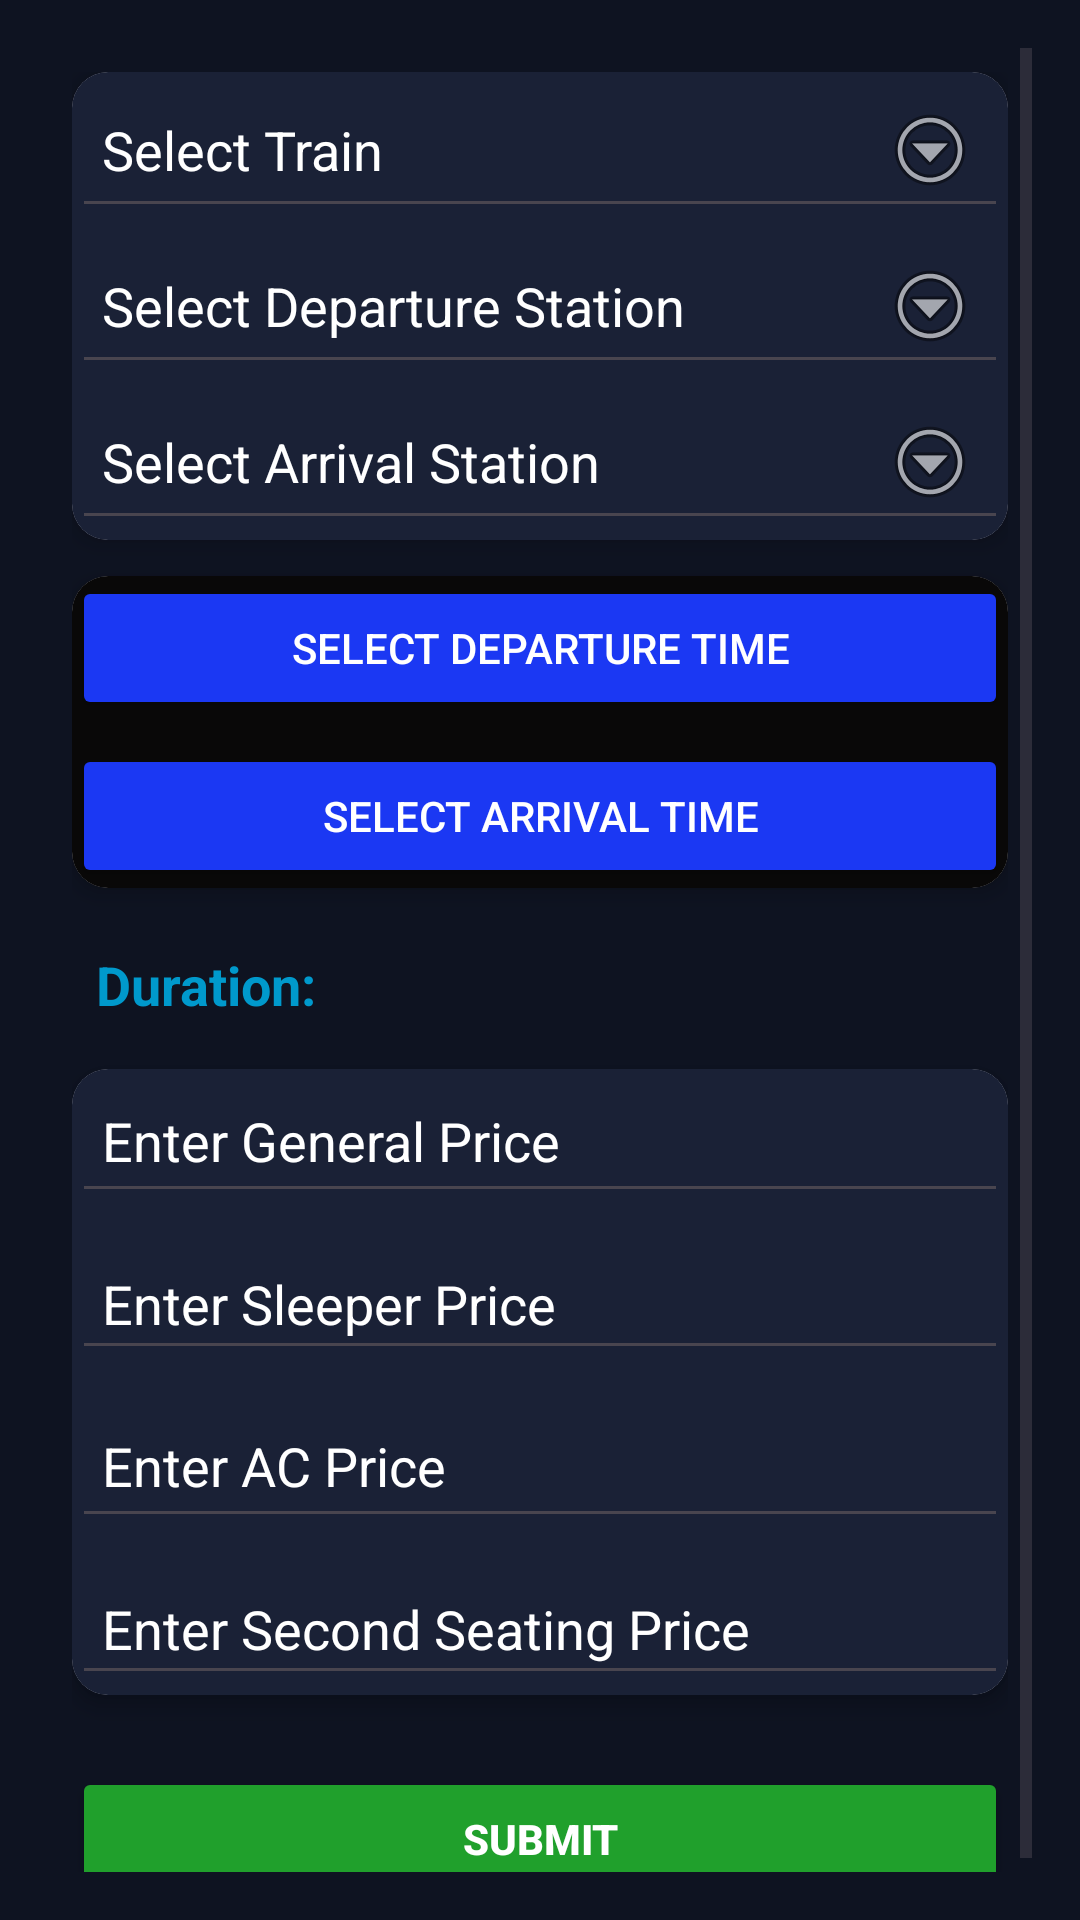

Write the Android layout XML for this screen, with the resource values it uses.
<!-- AndroidManifest.xml: application theme Theme.Trainn -->
<!-- res/layout/dialog_add_edit_route.xml -->
<?xml version="1.0" encoding="utf-8"?>
<ScrollView xmlns:android="http://schemas.android.com/apk/res/android"
    xmlns:app="http://schemas.android.com/apk/res-auto"
    xmlns:tools="http://schemas.android.com/tools"
    android:layout_width="match_parent"
    android:layout_height="match_parent"
    android:background="@color/b5"
    android:padding="16dp">

    <LinearLayout
        android:layout_width="match_parent"
        android:layout_height="wrap_content"
        android:orientation="vertical"
        android:padding="8dp">

        
        <androidx.cardview.widget.CardView
            android:layout_width="match_parent"
            android:layout_height="wrap_content"
            app:cardElevation="4dp"
            app:cardCornerRadius="12dp"
            android:padding="12dp"
            android:layout_marginBottom="12dp">

            <LinearLayout
                android:layout_width="match_parent"
                android:layout_height="wrap_content"
                android:background="@color/b3"
                android:orientation="vertical">

                <AutoCompleteTextView
                    android:id="@+id/autoCompleteTrain"
                    android:layout_width="match_parent"
                    android:layout_height="wrap_content"
                    android:hint="Select Train"
                    android:textColorHint="@color/white"
                    android:textColor="@color/white"
                    android:drawableEnd="@android:drawable/ic_menu_more"
                    android:padding="10dp" />

                <AutoCompleteTextView
                    android:id="@+id/autoCompleteDepartureStation"
                    android:layout_width="match_parent"
                    android:layout_height="wrap_content"
                    android:hint="Select Departure Station"
                    android:textColor="@color/white"
                    android:textColorHint="@color/white"
                    android:drawableEnd="@android:drawable/ic_menu_more"
                    android:padding="10dp" />

                <AutoCompleteTextView
                    android:id="@+id/autoCompleteArrivalStation"
                    android:layout_width="match_parent"
                    android:layout_height="wrap_content"
                    android:hint="Select Arrival Station"
                    android:textColor="@color/white"
                    android:textColorHint="@color/white"
                    android:drawableEnd="@android:drawable/ic_menu_more"
                    android:padding="10dp" />
            </LinearLayout>
        </androidx.cardview.widget.CardView>

        
        <androidx.cardview.widget.CardView
            android:layout_width="match_parent"
            android:layout_height="wrap_content"
            app:cardElevation="4dp"
            app:cardCornerRadius="12dp"
            android:padding="12dp"
            android:layout_marginBottom="12dp">

            <LinearLayout
                android:layout_width="match_parent"
                android:layout_height="wrap_content"
                android:background="@color/black"
                android:orientation="vertical">

                <Button
                    android:id="@+id/btnSelectDepartureTime"
                    android:layout_width="match_parent"
                    android:layout_height="wrap_content"
                    android:text="Select Departure Time"
                    app:cornerRadius="10dp"
                    android:backgroundTint="@color/b2"
                    android:textColor="@android:color/white"
                    android:layout_marginBottom="8dp"/>

                <Button
                    android:id="@+id/btnSelectArrivalTime"
                    android:layout_width="match_parent"
                    android:layout_height="wrap_content"
                    android:text="Select Arrival Time"
                    app:cornerRadius="10dp"
                    android:backgroundTint="@color/b2"
                    android:textColor="@android:color/white"/>
            </LinearLayout>
        </androidx.cardview.widget.CardView>

        
        <TextView
            android:id="@+id/tvDuration"
            android:layout_width="match_parent"
            android:layout_height="wrap_content"
            android:text="Duration: "
            android:textSize="18sp"
            android:textStyle="bold"
            android:padding="8dp"
            android:layout_marginBottom="8dp"
            android:textColor="@android:color/holo_blue_dark"/>

        
        <androidx.cardview.widget.CardView
            android:layout_width="match_parent"
            android:layout_height="wrap_content"
            app:cardElevation="4dp"
            app:cardCornerRadius="12dp"
            android:padding="12dp"
            android:layout_marginBottom="12dp">

            <LinearLayout
                android:layout_width="match_parent"
                android:layout_height="wrap_content"
                android:background="@color/b3"
                android:orientation="vertical">

                <EditText
                    android:id="@+id/etPrice"
                    android:layout_width="match_parent"
                    android:layout_height="wrap_content"
                    android:layout_marginBottom="8dp"
                    android:hint="Enter General Price"
                    android:textColor="@color/white"
                    android:inputType="numberDecimal"
                    android:minHeight="48dp"
                    android:padding="10dp"
                    android:textColorHint="@color/white" />

                <EditText
                    android:id="@+id/etSleeperPrice"
                    android:layout_width="match_parent"
                    android:layout_height="wrap_content"
                    android:layout_marginBottom="8dp"
                    android:textColor="@color/white"
                    android:hint="Enter Sleeper Price"
                    android:inputType="numberDecimal"
                    android:padding="10dp"
                    android:textColorHint="@color/white"
                    tools:ignore="TouchTargetSizeCheck" />

                <EditText
                    android:id="@+id/etAcPrice"
                    android:layout_width="match_parent"
                    android:layout_height="wrap_content"
                    android:layout_marginBottom="8dp"
                    android:textColor="@color/white"
                    android:hint="Enter AC Price"
                    android:inputType="numberDecimal"
                    android:minHeight="48dp"
                    android:padding="10dp"
                    android:textColorHint="@color/white" />

                <EditText
                    android:id="@+id/etSecondSeatingPrice"
                    android:layout_width="match_parent"
                    android:layout_height="wrap_content"
                    android:hint="Enter Second Seating Price"
                    android:inputType="numberDecimal"
                    android:padding="10dp"
                    android:textColor="@color/white"
                    android:textColorHint="@color/white"
                    tools:ignore="TouchTargetSizeCheck" />
            </LinearLayout>
        </androidx.cardview.widget.CardView>

        
        <Button
            android:id="@+id/btnSaveRoute"
            android:layout_width="match_parent"
            android:layout_height="wrap_content"
            android:text="Submit"
            android:backgroundTint="@color/b9"
            android:textColor="@android:color/white"
            android:textStyle="bold"
            app:cornerRadius="10dp"
            android:padding="12dp"
            android:layout_marginTop="12dp"/>

    </LinearLayout>

</ScrollView>
<!-- resources referenced by this layout -->
<resources>
  <color name="b2">#1B38F3</color>
  <color name="b3">#1A2136</color>
  <color name="b5">#0E1321</color>
  <color name="b9">#20A02C</color>
  <color name="black">#090808</color>
  <color name="white">#FFFFFF</color>
  <style name="Theme.Trainn" parent="Base.Theme.Trainn" />
  <style name="Base.Theme.Trainn" parent="Theme.Material3.DayNight.NoActionBar">
          
          <item name="android:statusBarColor">@color/white</item>
          <item name="android:windowLightStatusBar">true</item> 
      </style>
</resources>
